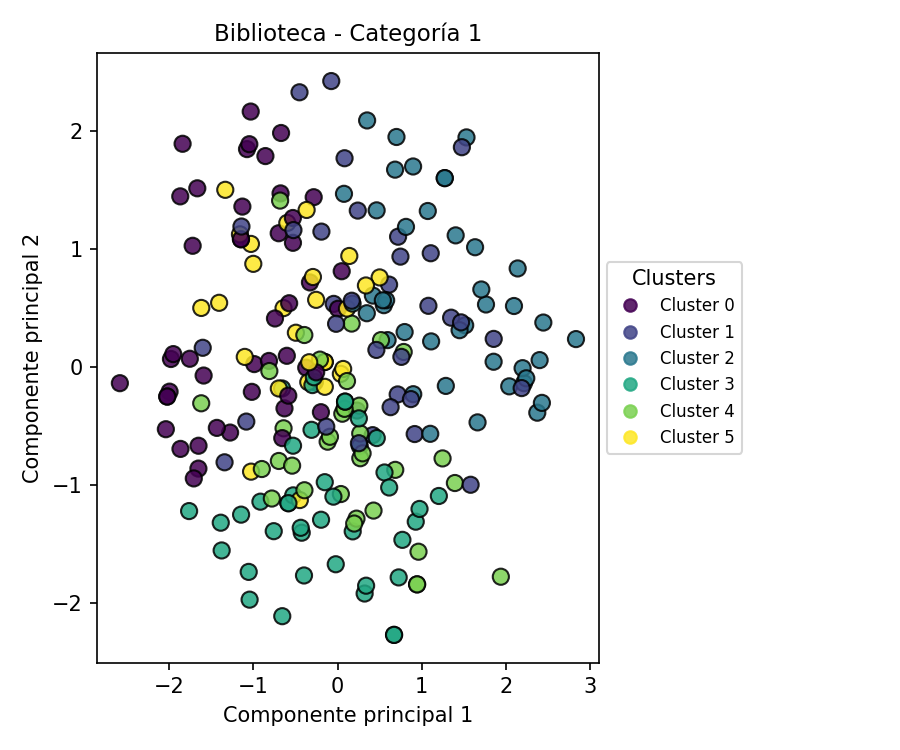

The file beside this chart, header and first rows:
PC1, PC2, Cluster
-0.6584, -0.1827, 3
0.5499, 0.5233, 2
2.4, 0.05761, 2
1.273, 1.6, 2
0.4198, 0.6045, 2
-0.6976, -0.1827, 5
0.3217, -1.921, 3
1.763, 0.529, 2
-0.6414, 0.4981, 5
0.6712, -2.271, 3
-1.276, -0.5565, 0
-1.763, -1.222, 3
-0.3277, 0.7159, 0
-0.04558, 0.5341, 1
-0.2694, -0.1292, 3
0.1801, -1.394, 3
0.9162, -0.5691, 1
0.1674, 0.3673, 4
1.94, -1.778, 4
0.417, -0.5785, 1
-0.1975, -0.3838, 0
-0.3721, -0.006457, 0
0.7263, -1.784, 3
1.079, 0.5177, 1
-0.4255, -1.405, 3
-0.6769, 1.471, 0
-0.6303, -0.3516, 0
0.6854, -0.8726, 4
-0.6989, 1.133, 0
0.9615, -1.566, 4
-0.152, 0.04154, 5
0.8991, -0.2314, 2
1.531, 1.945, 2
1.286, -0.1611, 2
2.039, -0.1647, 2
1.634, 1.014, 2
0.005451, 0.4926, 0
-0.152, 0.04154, 5
-0.5838, -1.155, 3
-0.1177, -0.6339, 4
-0.9161, -1.142, 3
0.03928, -0.05903, 5
-1.84, 1.891, 0
-1.027, -0.8877, 5
0.719, 1.103, 1
1.112, 0.2162, 2
0.08378, -0.3552, 4
-0.597, 1.22, 5
2.373, -0.388, 2
0.2403, 1.325, 1
-1.653, -0.8619, 0
-0.01741, 0.3653, 1
-1.721, 1.027, 0
2.214, -0.138, 2
1.477, 1.862, 1
0.6999, 1.949, 2
-0.3089, -0.5333, 3
0.2637, -0.6715, 3
0.6123, 0.6975, 1
-1.601, 0.162, 1
... 167 more rows
